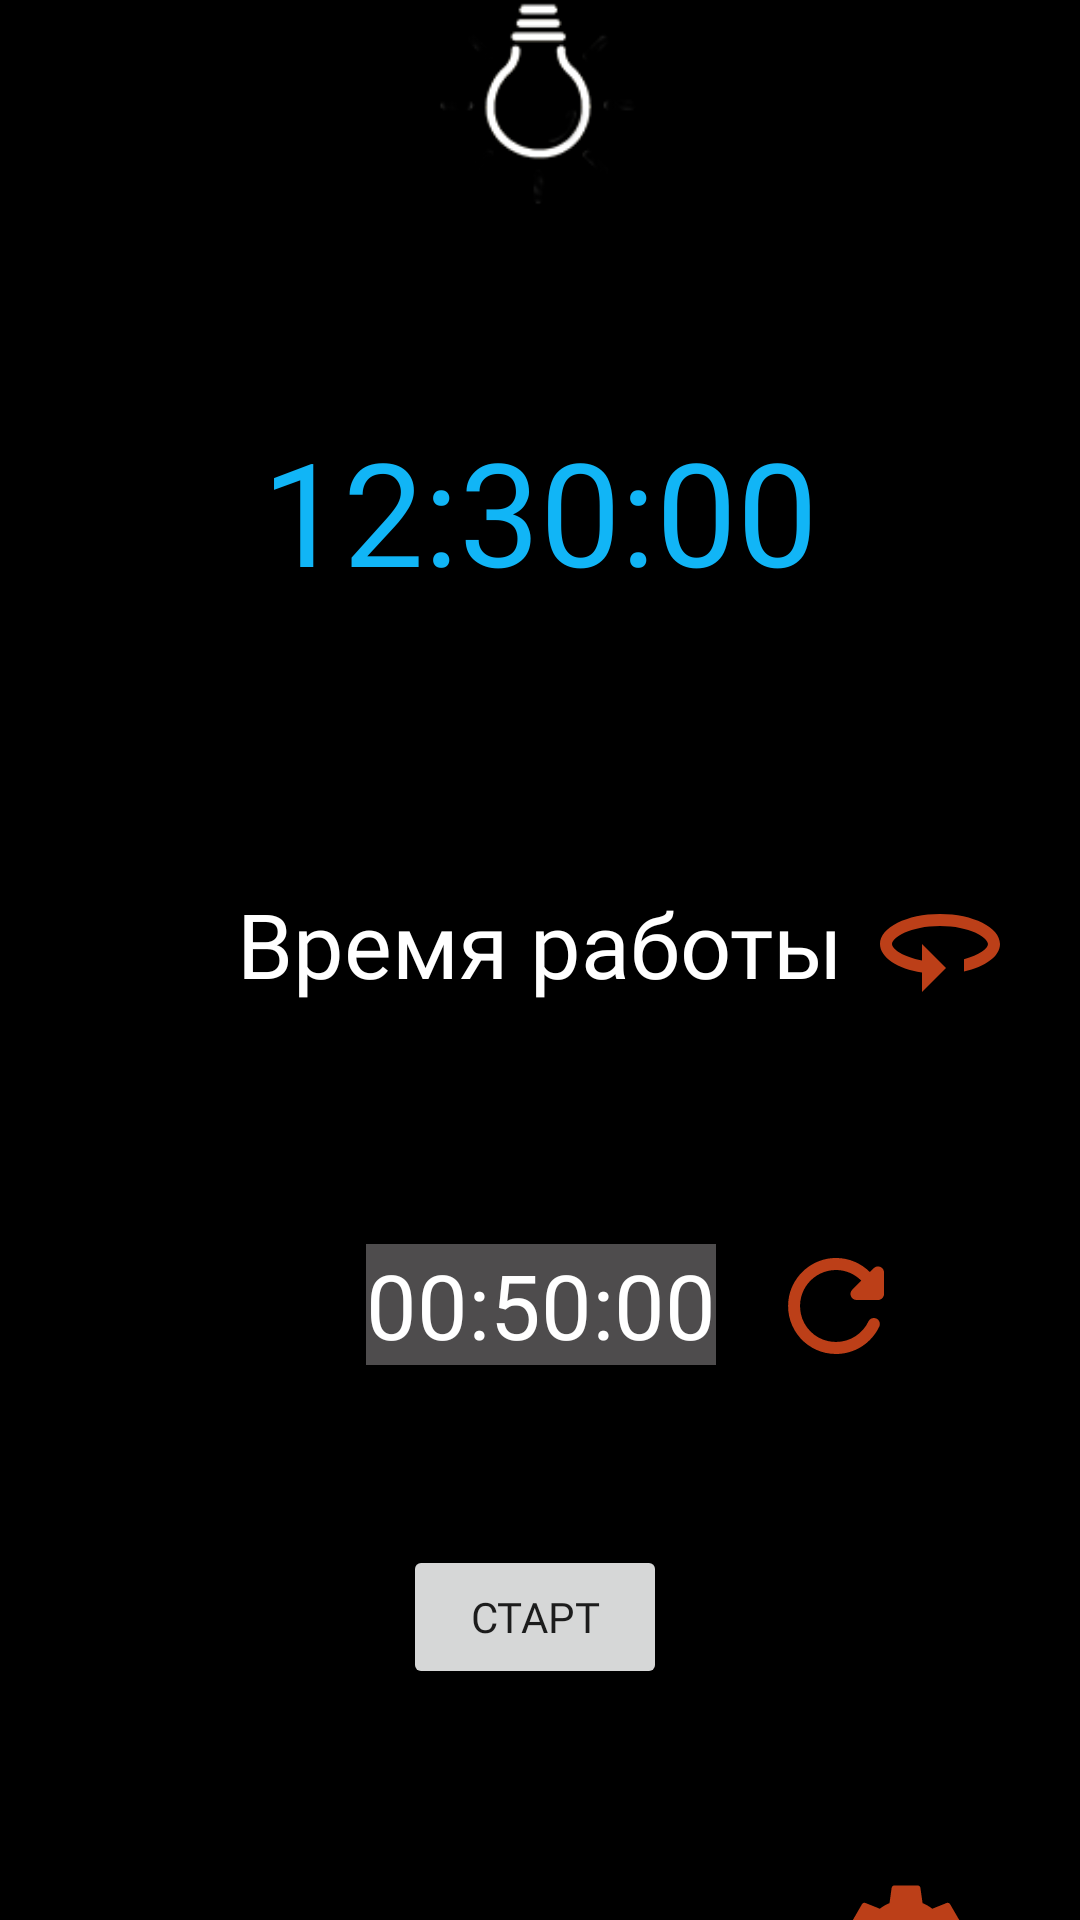

Here is an Android app screen rendered from its layout file. Give the layout XML and the strings, colors and styles it references.
<!-- AndroidManifest.xml: application theme Theme.Timer30 -->
<!-- res/layout/activity_main.xml -->
<?xml version="1.0" encoding="utf-8"?>
<androidx.constraintlayout.widget.ConstraintLayout xmlns:android="http://schemas.android.com/apk/res/android"
    xmlns:app="http://schemas.android.com/apk/res-auto"
    xmlns:tools="http://schemas.android.com/tools"
    android:layout_width="match_parent"
    android:layout_height="match_parent"
    android:background="@color/black"
    tools:context=".MainActivity">


    <View
        android:id="@+id/vnight_bd"
        android:layout_width="match_parent"
        android:layout_height="wrap_content"
        android:background="@color/black"
        app:layout_constraintBottom_toBottomOf="parent"
        app:layout_constraintEnd_toEndOf="parent"
        app:layout_constraintHorizontal_bias="0.0"
        app:layout_constraintStart_toStartOf="parent"
        app:layout_constraintTop_toTopOf="parent"
        app:layout_constraintVertical_bias="0.0" />

    <TextView
        android:id="@+id/time"
        android:layout_width="wrap_content"
        android:layout_height="wrap_content"
        android:layout_marginTop="68dp"
        android:fontFamily="@font/lcdultra"
        android:text="12:30:00"
        android:textColor="@color/blue"
        android:textSize="48sp"
        app:layout_constraintEnd_toEndOf="parent"
        app:layout_constraintStart_toStartOf="parent"
        app:layout_constraintTop_toBottomOf="@+id/imLamp" />

    <Button

        android:id="@+id/button"
        android:layout_width="wrap_content"
        android:layout_height="wrap_content"
        android:layout_marginTop="60dp"
        android:fontFamily="@font/archangelsk"
        android:text="@string/start"
        app:layout_constraintEnd_toEndOf="@+id/timer"
        app:layout_constraintHorizontal_bias="0.428"
        app:layout_constraintStart_toStartOf="@+id/timer"
        app:layout_constraintTop_toBottomOf="@+id/timer" />

    <TextView
        android:id="@+id/type"
        android:layout_width="wrap_content"
        android:layout_height="wrap_content"

        android:layout_marginTop="92dp"
        android:fontFamily="@font/archangelsk"
        android:text="@string/work"
        android:textColor="@color/white"
        android:textSize="30sp"
        app:layout_constraintEnd_toEndOf="@+id/time"
        app:layout_constraintStart_toStartOf="@+id/time"
        app:layout_constraintTop_toBottomOf="@+id/time" />

    <TextView
        android:id="@+id/timer"
        android:layout_width="wrap_content"
        android:layout_height="wrap_content"
        android:layout_marginTop="80dp"
        android:background="@color/softgrey"
        android:fontFamily="@font/lcdultra"
        android:text="00:50:00"
        android:textColor="@color/white"
        android:textSize="30sp"
        app:layout_constraintEnd_toEndOf="@+id/type"
        app:layout_constraintStart_toStartOf="@+id/type"
        app:layout_constraintTop_toBottomOf="@+id/type" />

    <ImageButton
        android:id="@+id/settings"
        android:layout_width="wrap_content"
        android:layout_height="wrap_content"
        android:layout_marginStart="60dp"
        android:background="@color/invisible"
        android:src="@drawable/ic_baseline_settings_24"
        app:layout_constraintBottom_toBottomOf="@+id/mSwitch"
        app:layout_constraintStart_toEndOf="@+id/mSwitch"
        app:layout_constraintTop_toTopOf="@+id/mSwitch"
        app:layout_constraintVertical_bias="0.533" />

    <ImageView
        android:id="@+id/changeType"
        android:layout_width="wrap_content"
        android:layout_height="wrap_content"
        android:layout_marginStart="8dp"
        android:src="@drawable/ic_outline_360_24"
        app:layout_constraintBottom_toBottomOf="@+id/type"
        app:layout_constraintStart_toEndOf="@+id/type"
        app:layout_constraintTop_toTopOf="@+id/type" />

    <ImageView
        android:id="@+id/reset"
        android:layout_width="wrap_content"
        android:layout_height="wrap_content"
        android:layout_marginStart="16dp"
        android:src="@drawable/ic_round_refresh_24"
        app:layout_constraintBottom_toBottomOf="@+id/timer"
        app:layout_constraintStart_toEndOf="@+id/timer"
        app:layout_constraintTop_toTopOf="@+id/timer"
        app:layout_constraintVertical_bias="0.45" />

    <Switch
        android:id="@+id/mSwitch"
        android:layout_width="wrap_content"
        android:layout_height="wrap_content"
        android:layout_marginTop="76dp"
        android:fontFamily="@font/archangelsk"
        android:text="Display "
        android:textColor="@color/blue"
        android:thumb="@drawable/swithc_thumb"
        android:track="@drawable/swithc_track"
        app:layout_constraintEnd_toEndOf="@+id/button"
        app:layout_constraintStart_toStartOf="@+id/button"
        app:layout_constraintTop_toBottomOf="@+id/button"
        tools:ignore="MissingConstraints" />

    <ImageView
        android:id="@+id/imLamp"
        android:layout_width="wrap_content"
        android:layout_height="70dp"
        android:scaleType="centerInside"
        android:src="@drawable/whitelampppp"
        app:layout_constraintEnd_toEndOf="parent"
        app:layout_constraintHorizontal_bias="0.498"
        app:layout_constraintStart_toStartOf="parent"
        app:layout_constraintTop_toTopOf="parent" />

</androidx.constraintlayout.widget.ConstraintLayout>
<!-- resources referenced by this layout -->
<resources>
  <color name="black">#FF000000</color>
  <color name="blue">#11B5F6</color>
  <color name="invisible">#00212121</color>
  <color name="softgrey">#60CFCBCC</color>
  <color name="white">#FFFFFFFF</color>
  <!-- drawable ic_outline_360_24 (drawable) -->
  <vector android:autoMirrored="true" android:height="48dp"
      android:tint="#BC3F18" android:viewportHeight="24"
      android:viewportWidth="24" android:width="48dp" xmlns:android="http://schemas.android.com/apk/res/android">
      <path android:fillColor="@android:color/white" android:pathData="M12,7C6.48,7 2,9.24 2,12c0,2.24 2.94,4.13 7,4.77V20l4,-4 -4,-4v2.73c-3.15,-0.56 -5,-1.9 -5,-2.73 0,-1.06 3.04,-3 8,-3s8,1.94 8,3c0,0.73 -1.46,1.89 -4,2.53v2.05c3.53,-0.77 6,-2.53 6,-4.58 0,-2.76 -4.48,-5 -10,-5z"/>
  </vector>
  <!-- drawable ic_round_refresh_24 (drawable-v24) -->
  <vector android:height="48dp" android:tint="#BC3F18"
      android:viewportHeight="24" android:viewportWidth="24"
      android:width="48dp" xmlns:android="http://schemas.android.com/apk/res/android">
      <path android:fillColor="@android:color/white" android:pathData="M17.65,6.35c-1.63,-1.63 -3.94,-2.57 -6.48,-2.31 -3.67,0.37 -6.69,3.35 -7.1,7.02C3.52,15.91 7.27,20 12,20c3.19,0 5.93,-1.87 7.21,-4.56 0.32,-0.67 -0.16,-1.44 -0.9,-1.44 -0.37,0 -0.72,0.2 -0.88,0.53 -1.13,2.43 -3.84,3.97 -6.8,3.31 -2.22,-0.49 -4.01,-2.3 -4.48,-4.52C5.31,9.44 8.26,6 12,6c1.66,0 3.14,0.69 4.22,1.78l-1.51,1.51c-0.63,0.63 -0.19,1.71 0.7,1.71H19c0.55,0 1,-0.45 1,-1V6.41c0,-0.89 -1.08,-1.34 -1.71,-0.71l-0.64,0.65z"/>
  </vector>
  <!-- drawable swithc_track (drawable) -->
  <?xml version="1.0" encoding="utf-8"?>
  <selector xmlns:android="http://schemas.android.com/apk/res/android">
  
      <item android:state_checked="true">
  
          <shape android:shape="rectangle">
              <solid android:color="@color/white"/>
              <corners android:radius="200dp"/>
          </shape>
  
      </item>
  
  
      <item android:state_checked="false">
  
          <shape android:shape="rectangle">
              <solid android:color="@color/white"/>
              <corners android:radius="200dp"/>
          </shape>
  
      </item>
  
  </selector>
  <string name="start">Старт</string>
  <string name="work">Время работы</string>
  <style name="Theme.Timer30" parent="Theme.MaterialComponents.DayNight.DarkActionBar">
          
          <item name="colorPrimary">@color/purple_500</item>
          <item name="colorPrimaryVariant">@color/purple_700</item>
          <item name="colorOnPrimary">@color/white</item>
          
          <item name="colorSecondary">@color/teal_200</item>
          <item name="colorSecondaryVariant">@color/teal_700</item>
          <item name="colorOnSecondary">@color/black</item>
          
          <item name="android:statusBarColor" tools:targetApi="l">?attr/colorPrimaryVariant</item>
          
          <item name="android:windowFullscreen">true</item>
  
      </style>
  <color name="red">#F10B2D</color>
  <color name="teal_200">#FF03DAC5</color>
  <color name="green">#1ABC14</color>
  <color name="orange">#85F4511E</color>
  <color name="purple_500">#FF6200EE</color>
  <color name="purple_700">#FF3700B3</color>
  <color name="teal_700">#FF018786</color>
</resources>
